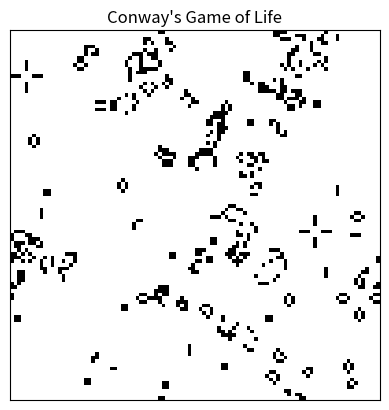

Write the Python code that produced this figure.
import numpy as np
import matplotlib.pyplot as plt
import matplotlib.animation as animation
import random

def generate_initial_grid(size, density):
    """Generates a random initial grid for Conway's Game of Life."""
    grid = np.zeros((size, size), dtype=int)
    for i in range(size):
        for j in range(size):
            if random.random() < density:
                grid[i, j] = 1
    return grid

def generate_glider(size):
    """Generates a glider pattern in the center of the grid."""
    grid = np.zeros((size, size), dtype=int)
    if size >= 5: # Ensure grid is large enough for a glider
        start_row, start_col = size // 2 - 2, size // 2 - 2
        glider = [
            [0, 1, 0],
            [0, 0, 1],
            [1, 1, 1]
        ]
        for r_offset, row_data in enumerate(glider):
            for c_offset, cell_val in enumerate(row_data):
                grid[start_row + r_offset, start_col + c_offset] = cell_val
    return grid

def generate_blinker(size):
    """Generates a blinker (period-2 oscillator) pattern in the center of the grid."""
    grid = np.zeros((size, size), dtype=int)
    if size >= 3: # Ensure grid is large enough for a blinker
        start_row, start_col = size // 2 - 1, size // 2 - 1
        blinker = [
            [0, 0, 0],
            [1, 1, 1],
            [0, 0, 0]
        ]
        for r_offset, row_data in enumerate(blinker):
            for c_offset, cell_val in enumerate(row_data):
                grid[start_row + r_offset, start_col + c_offset] = cell_val
    return grid

def update_grid(grid):
    """Applies the rules of Conway's Game of Life to update the grid."""
    new_grid = grid.copy()
    size = grid.shape[0]

    for i in range(size):
        for j in range(size):
            # Count live neighbors
            live_neighbors = 0
            for x in range(-1, 2):
                for y in range(-1, 2):
                    if (x != 0 or y != 0):
                        neighbor_row = (i + x + size) % size
                        neighbor_col = (j + y + size) % size
                        live_neighbors += grid[neighbor_row, neighbor_col]

            # Apply Game of Life rules
            if grid[i, j] == 1:  # Cell is alive
                if live_neighbors < 2 or live_neighbors > 3:
                    new_grid[i, j] = 0  # Dies (underpopulation or overpopulation)
            else:  # Cell is dead
                if live_neighbors == 3:
                    new_grid[i, j] = 1  # Becomes alive (reproduction)
    return new_grid

def simulate_game_of_life(grid_size=50, density=0.2, num_generations=100, output_filename="game_of_life.gif", initial_grid=None):
    """Simulates Conway's Game of Life and saves an animation."""
    # Configure matplotlib for headless execution
    plt.switch_backend('Agg')

    if initial_grid is not None:
        grid = initial_grid
    else:
        grid = generate_initial_grid(grid_size, density)
    frames = []

    fig, ax = plt.subplots()
    img = ax.imshow(grid, cmap='binary', interpolation='nearest')
    ax.set_title("Conway's Game of Life")
    ax.set_xticks([])
    ax.set_yticks([])

    def animate(i):
        nonlocal grid
        grid = update_grid(grid)
        img.set_data(grid)
        return [img]

    ani = animation.FuncAnimation(
        fig, animate, frames=num_generations, interval=100, blit=True
    )

    ani.save(output_filename, writer='pillow', fps=10)
    print(f"Simulation complete. Animation saved to {output_filename}")
    plt.close(fig)

if __name__ == "__main__":
    # Random initial condition
    simulate_game_of_life(grid_size=100, density=0.15, num_generations=150, output_filename="conways_game_of_life_random.gif")
